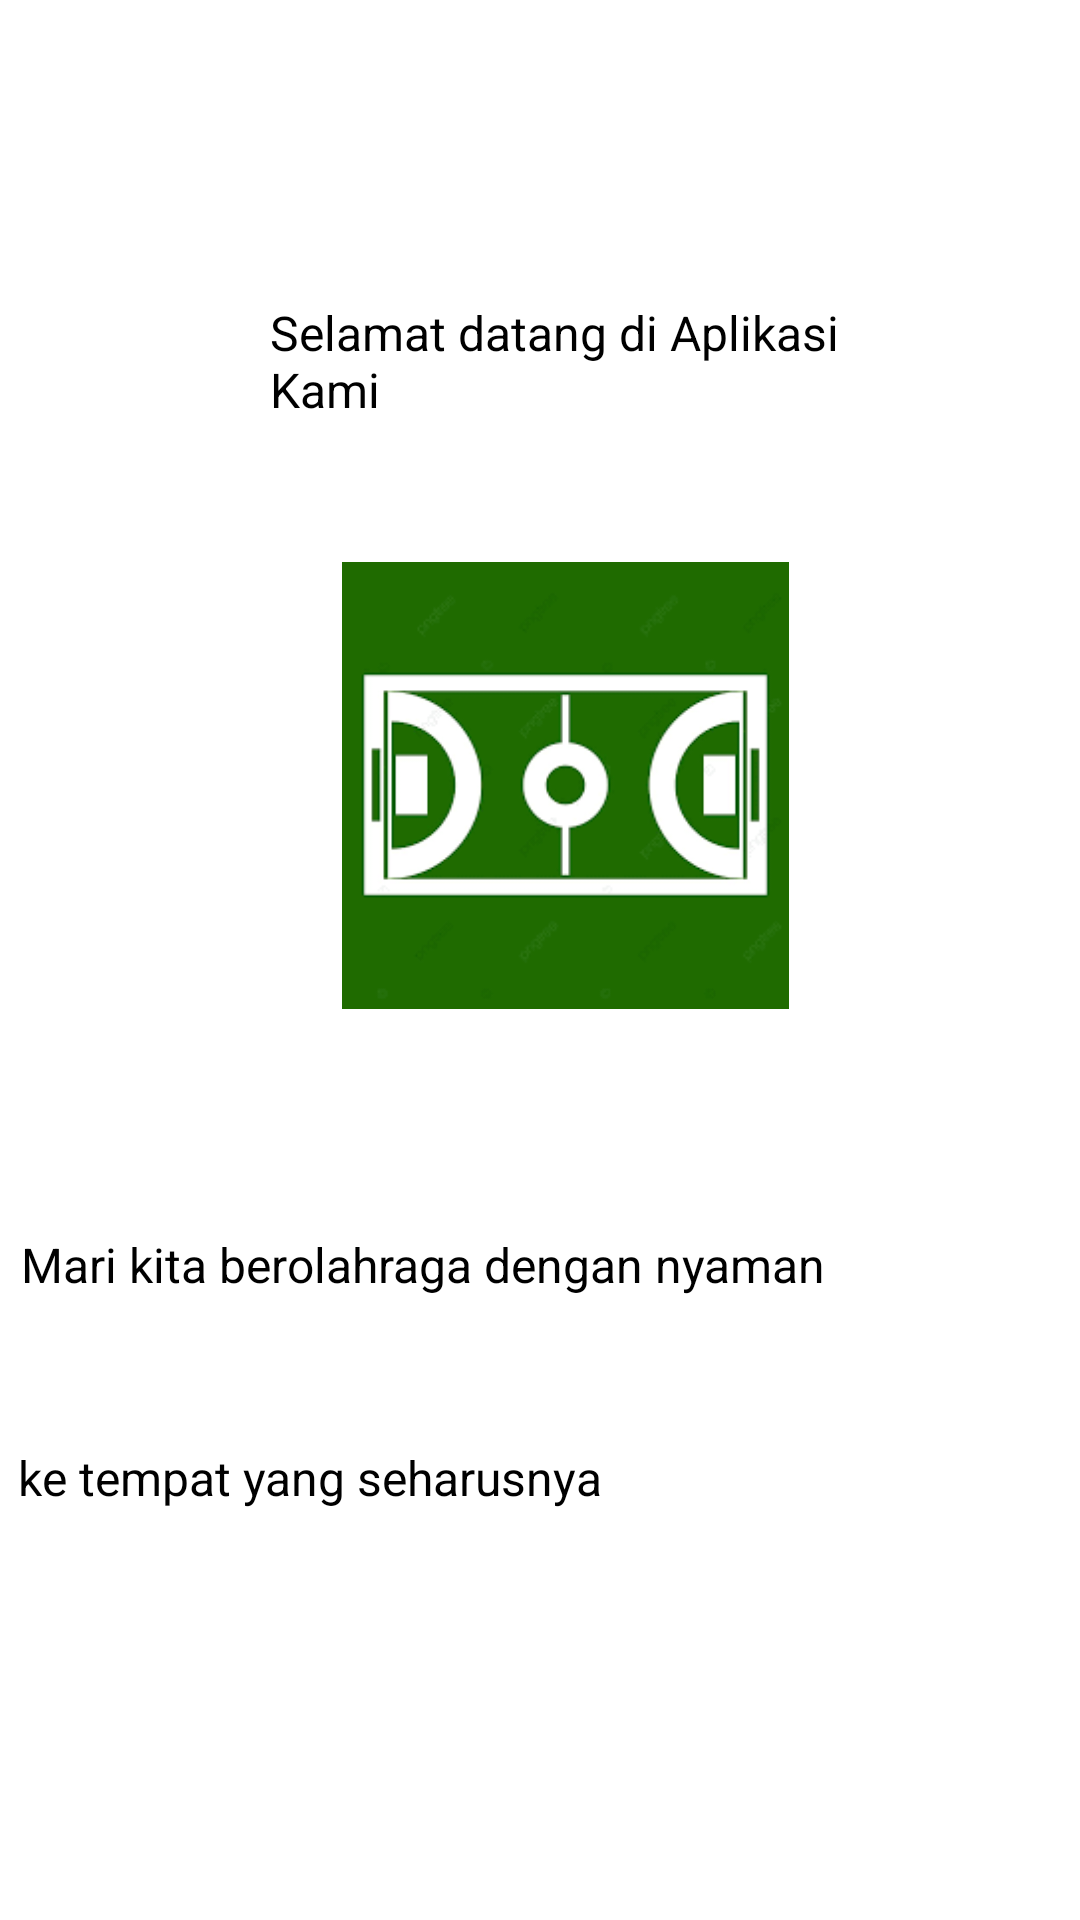

This screen was rendered from an Android layout file. Write that file and the resources it references.
<!-- AndroidManifest.xml: application theme Theme.Bank_sampah -->
<!-- res/layout/activity_pembuka.xml -->
<?xml version="1.0" encoding="utf-8"?>
<RelativeLayout xmlns:android="http://schemas.android.com/apk/res/android"
    xmlns:tools="http://schemas.android.com/tools"
    android:layout_width="match_parent"
    android:layout_height="match_parent"
    android:gravity="center"
    tools:context=".MainActivity">

    

    

    <TextView
        android:id="@+id/sloganTextView2"
        android:layout_width="259dp"
        android:layout_height="wrap_content"
        android:layout_below="@id/logoImageView"
        android:layout_alignParentStart="true"
        android:layout_alignParentEnd="true"
        android:layout_marginStart="90dp"
        android:layout_marginTop="-287dp"
        android:layout_marginEnd="62dp"
        android:text="Selamat datang di Aplikasi Kami"
        android:textColor="@color/black"
        android:textSize="16sp" />

    <ImageView
        android:id="@+id/logoImageView"
        android:layout_width="200dp"
        android:layout_height="250dp"
        android:layout_alignParentStart="true"
        android:layout_alignParentEnd="true"
        android:layout_marginStart="114dp"
        android:layout_marginEnd="97dp"
        android:src="@drawable/iconlapangan" />

    <TextView
        android:id="@+id/sloganTextView"
        android:layout_width="311dp"
        android:layout_height="wrap_content"
        android:layout_below="@id/logoImageView"
        android:layout_alignParentEnd="true"
        android:layout_marginTop="24dp"
        android:layout_marginEnd="42dp"
        android:text="Mari kita berolahraga dengan nyaman"
        android:textColor="@color/black"
        android:textSize="16sp" />

    <TextView
        android:id="@+id/sloganTextView3"
        android:layout_width="311dp"
        android:layout_height="wrap_content"
        android:layout_below="@id/logoImageView"
        android:layout_alignParentEnd="true"
        android:layout_marginTop="95dp"
        android:layout_marginEnd="43dp"
        android:text="ke tempat yang seharusnya"
        android:textColor="@color/black"
        android:textSize="16sp" />

</RelativeLayout>
<!-- resources referenced by this layout -->
<resources>
  <color name="black">#FF000000</color>
  <!-- drawable iconlapangan: png bitmap (drawable, 5670 bytes) -->
  <style name="Theme.Bank_sampah" parent="Theme.MaterialComponents.DayNight">
          
          
          <item name="colorPrimary">@color/purple_500</item>
          <item name="colorPrimaryVariant">@color/purple_700</item>
          <item name="colorOnPrimary">@color/white</item>
          
          <item name="colorSecondary">@color/teal_200</item>
          <item name="colorSecondaryVariant">@color/teal_700</item>
          <item name="colorOnSecondary">@color/black</item>
          
          <item name="android:statusBarColor">?attr/colorPrimaryVariant</item>
      </style>
  <color name="purple_500">#FF6200EE</color>
  <color name="purple_700">#FF3700B3</color>
  <color name="white">#FFFFFFFF</color>
  <color name="teal_200">#FF03DAC5</color>
  <color name="teal_700">#FF018786</color>
</resources>
